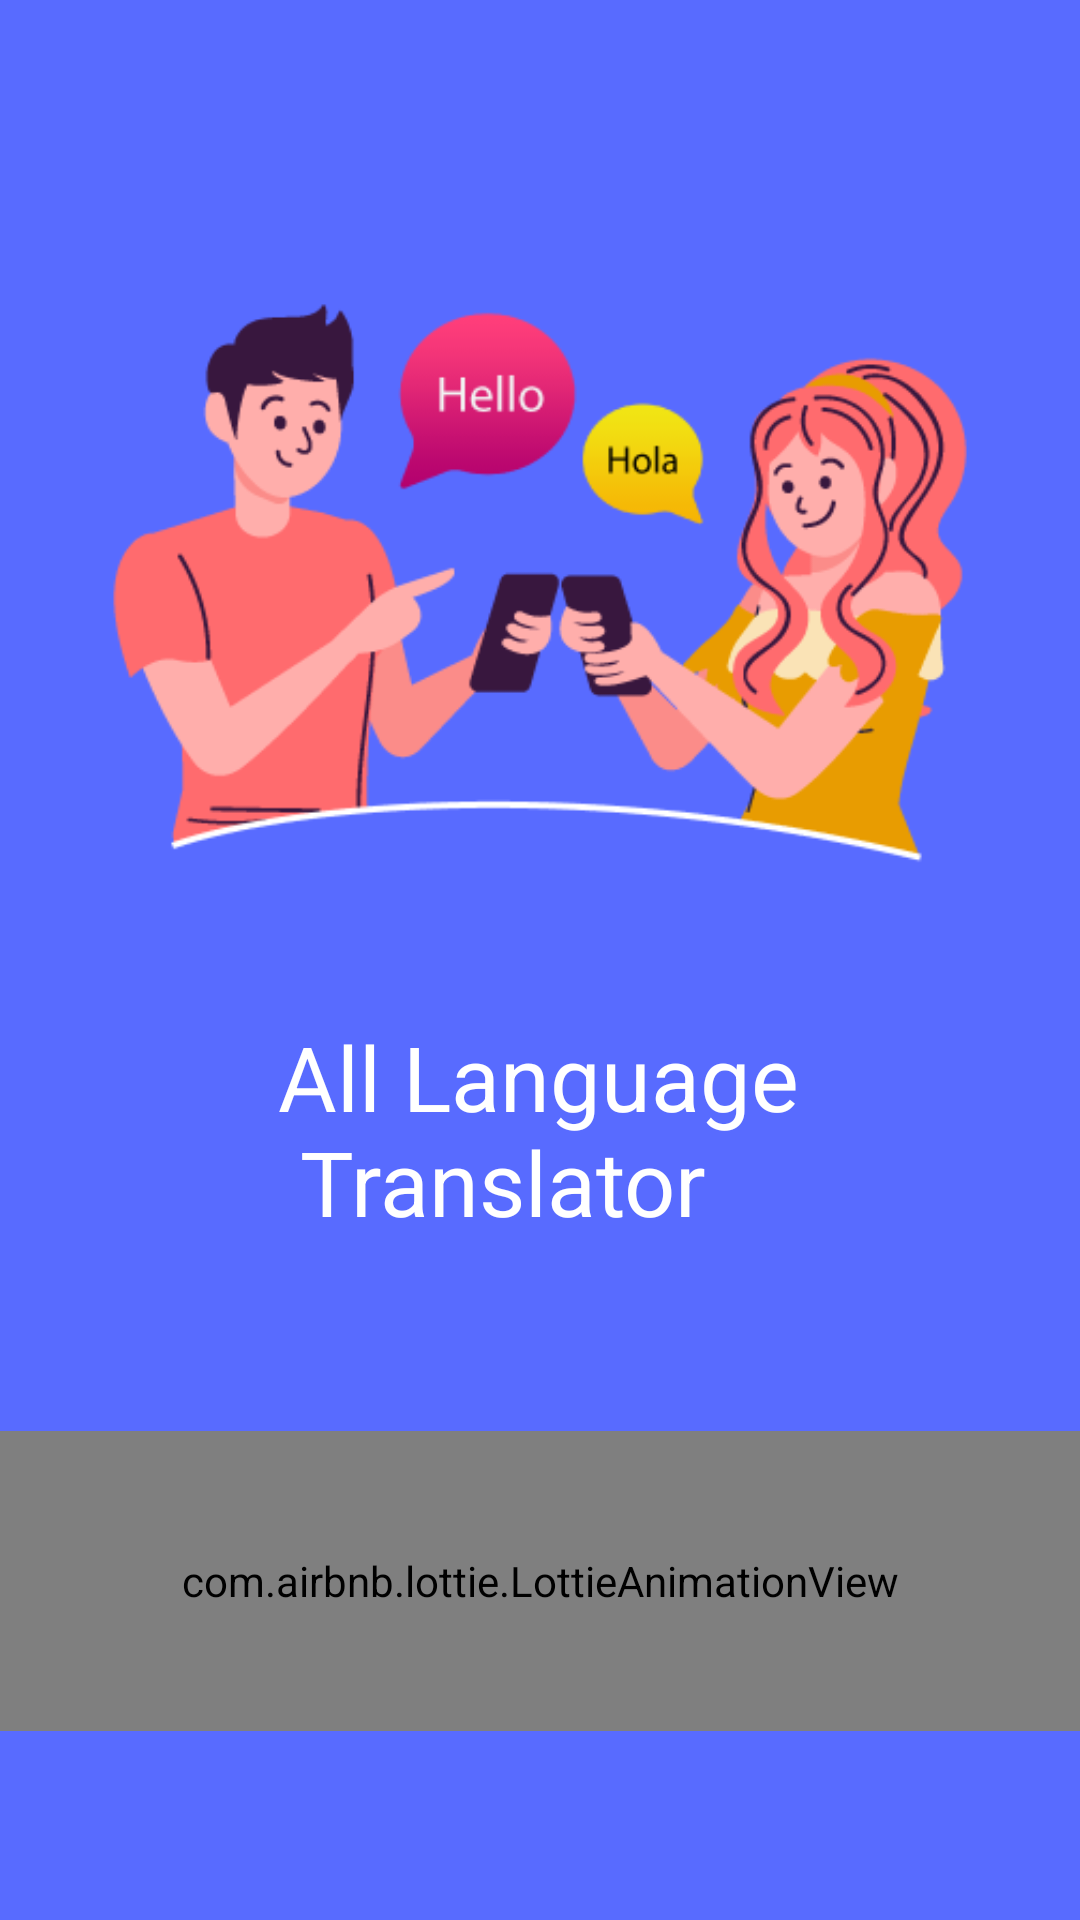

The Android layout XML behind this screen, and the referenced resources:
<!-- AndroidManifest.xml: application theme Theme.LanguageTranslator -->
<!-- res/layout/activity_splash_screen.xml -->
<?xml version="1.0" encoding="utf-8"?>
<androidx.constraintlayout.widget.ConstraintLayout xmlns:android="http://schemas.android.com/apk/res/android"
    xmlns:app="http://schemas.android.com/apk/res-auto"
    xmlns:tools="http://schemas.android.com/tools"
    android:layout_width="match_parent"
    android:layout_height="match_parent"
    android:background="@color/purple_500"
    tools:context=".splash.SplashScreen">


    <ImageView
        android:id="@+id/splashImage"
        android:layout_width="350dp"
        android:layout_height="250dp"
        android:layout_margin="0dp"
        android:paddingBottom="-100dp"
        android:src="@drawable/splash_img"
        app:layout_constraintBottom_toBottomOf="parent"
        app:layout_constraintLeft_toLeftOf="parent"
        app:layout_constraintRight_toRightOf="parent"
        app:layout_constraintTop_toTopOf="parent"
        app:layout_constraintVertical_bias="0.176" />


    <TextView
        android:id="@+id/all_languages_translator_text_splash"
        android:layout_width="wrap_content"
        android:layout_height="wrap_content"
        android:layout_marginTop="20dp"
        android:text="@string/app_title"
        android:textColor="@color/white"
        android:textSize="30sp"
        app:layout_constraintHorizontal_bias="0.497"
        app:layout_constraintLeft_toLeftOf="parent"
        app:layout_constraintRight_toRightOf="parent"
        app:layout_constraintTop_toBottomOf="@+id/splashImage" />


    <com.airbnb.lottie.LottieAnimationView
        android:id="@+id/lottieAnimation"
        android:layout_width="match_parent"
        android:layout_height="100dp"
        app:layout_constraintBottom_toBottomOf="parent"
        app:layout_constraintLeft_toLeftOf="parent"
        app:layout_constraintRight_toRightOf="parent"
        app:layout_constraintTop_toBottomOf="@+id/all_languages_translator_text_splash"
        app:lottie_autoPlay="true"
        app:lottie_rawRes="@raw/loading"
        app:lottie_speed="0.4" />

</androidx.constraintlayout.widget.ConstraintLayout>
<!-- resources referenced by this layout -->
<resources>
  <color name="purple_500">#586Bff</color>
  <color name="white">#FFFFFFFF</color>
  <!-- drawable splash_img: png bitmap (drawable, 31357 bytes) -->
  <string name="app_title">All Language\n      Translator</string>
  <style name="Theme.LanguageTranslator" parent="Theme.MaterialComponents.Light.NoActionBar">
  
          
          <item name="colorPrimary">@color/day_theme_dark_color</item>
          <item name="colorPrimaryVariant">@color/purple_700</item>
          
          <item name="colorOnPrimary">@color/day_theme_dark_color</item>
          <item name="colorSecondary">@color/teal_200</item>
          <item name="colorSecondaryVariant">@color/teal_700</item>
          <item name="colorOnSecondary">@color/black</item>
          
          <item name="android:statusBarColor">?attr/colorPrimaryVariant</item>
          <item name="colorAccent">@color/day_theme_dark_color</item>
          <item name="colorBackgroundFloating">@color/day_theme_light_color</item>
          <item name="colorOnBackground">@color/day_theme_dark_color</item>
          <item name="colorSurface">@color/day_theme_dark_color</item>
          
          <item name="android:colorBackground">@color/white</item>
          <item name="windowActionBar">@color/day_theme_dark_color</item>
          <item name="android:windowBackground">@color/day_theme_light_color</item>
          <item name="cardBackgroundColor">@color/day_theme_light_color</item>
          <item name="android:previewLayout">@drawable/splash_img</item>
          <item name="android:forceDarkAllowed">false</item>
  
      </style>
  <color name="day_theme_dark_color">#586Bff</color>
  <color name="purple_700">#586Bff</color>
  <color name="teal_200">#586Bff</color>
  <color name="teal_700">#586Bff</color>
  <color name="black">#000000</color>
  <color name="day_theme_light_color">#ffffff</color>
</resources>
